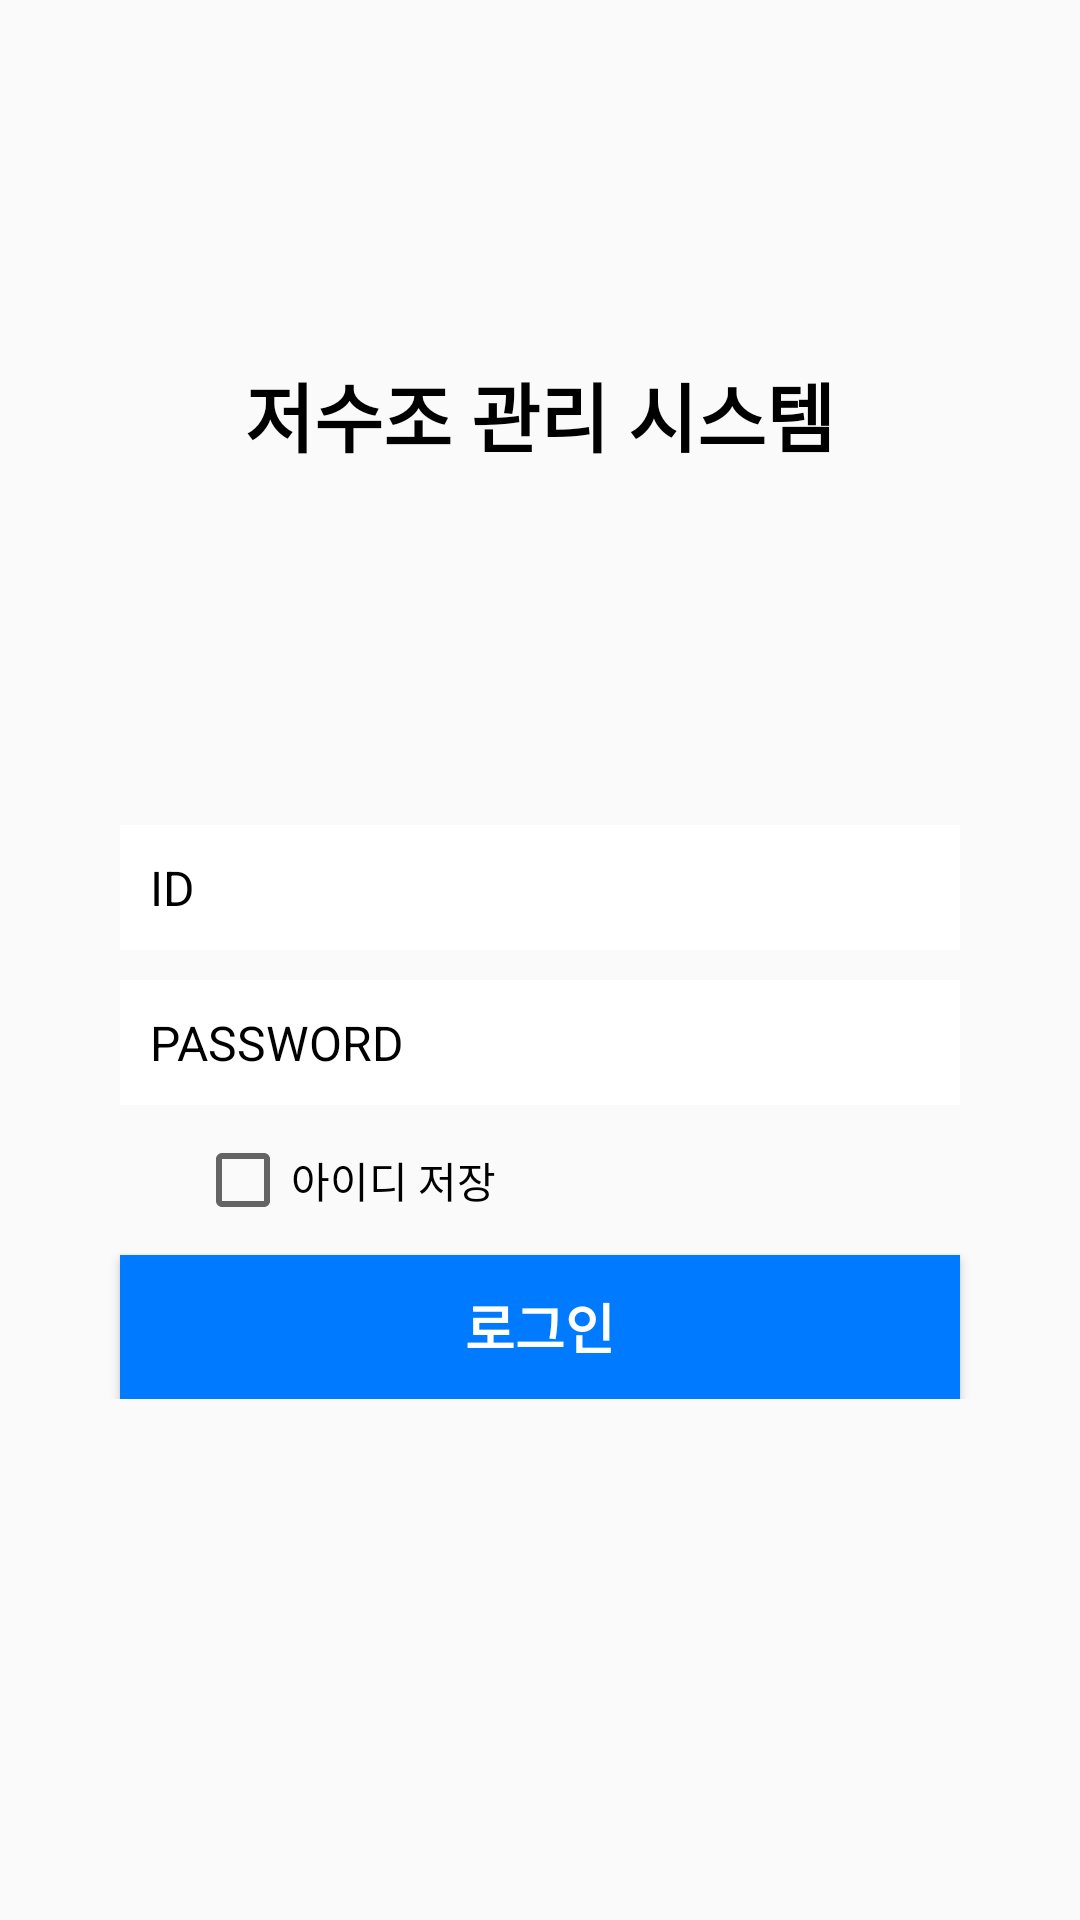

The Android layout XML behind this screen, and the referenced resources:
<!-- AndroidManifest.xml: application theme AppTheme.NoActionBar -->
<!-- res/layout/activity_login.xml -->
<?xml version="1.0" encoding="utf-8"?>
<android.support.constraint.ConstraintLayout xmlns:android="http://schemas.android.com/apk/res/android"
    xmlns:app="http://schemas.android.com/apk/res-auto"
    xmlns:tools="http://schemas.android.com/tools"
    android:layout_width="match_parent"
    android:layout_height="match_parent"
    tools:context="com.example.minseo.myapplication.LoginActivity">

    <LinearLayout
        android:layout_width="match_parent"
        android:layout_height="match_parent"
        android:orientation="vertical">

        <LinearLayout
            android:layout_width="match_parent"
            android:layout_height="225dp"
            android:orientation="vertical">

            <TextView
                android:layout_width="wrap_content"
                android:layout_height="wrap_content"
                android:layout_gravity="center"
                android:text="저수조 관리 시스템"
                android:textColor="#000000"
                android:textSize="25dp"
                android:textStyle="bold"
                android:layout_marginTop="120dp"/>
        </LinearLayout>

        <LinearLayout
            android:layout_width="match_parent"
            android:layout_height="wrap_content"
            android:orientation="vertical">

            <EditText
                android:id="@+id/idText"
                android:layout_width="280dp"
                android:layout_height="wrap_content"
                android:layout_gravity="center"
                android:layout_marginTop="50dp"
                android:background="#FFFFFF"
                android:drawableLeft="@drawable/ic_person_black_24dp"
                android:drawableStart="@drawable/ic_person_black_24dp"
                android:hint="ID"
                android:padding="10dp"
                android:textColor="#000000"
                android:textColorHint="#000000"
                android:textSize="16dp" />

            <EditText
                android:id="@+id/passwordText"
                android:layout_width="280dp"
                android:layout_height="wrap_content"
                android:layout_gravity="center"
                android:layout_marginTop="10dp"
                android:background="#ffffff"
                android:drawableLeft="@drawable/ic_lock_black_24dp"
                android:drawableStart="@drawable/ic_lock_black_24dp"
                android:hint="PASSWORD"
                android:inputType="textPassword"
                android:padding="10dp"
                android:textColor="#000000"
                android:textColorHint="#000000"
                android:textSize="16dp" />

            <LinearLayout
                android:layout_width="wrap_content"
                android:layout_height="40dp"
                android:orientation="horizontal">

                <CheckBox
                    android:id="@+id/checkBox"
                    android:layout_width="wrap_content"
                    android:layout_height="30dp"
                    android:layout_marginLeft="65dp"
                    android:layout_marginTop="10dp"
                    android:text="아이디 저장" />

            </LinearLayout>

            <Button
                android:id="@+id/loginButton"
                android:layout_width="280dp"
                android:layout_height="wrap_content"
                android:layout_gravity="center"
                android:layout_marginTop="10dp"
                android:background="@color/colorPrimary"
                android:text="로그인"
                android:textColor="#ffffff"
                android:textSize="18dp"
                android:textStyle="bold" />

        </LinearLayout>
    </LinearLayout>
</android.support.constraint.ConstraintLayout>
<!-- resources referenced by this layout -->
<resources>
  <color name="colorPrimary">#007aff</color>
  <style name="AppTheme.NoActionBar">
          <item name="windowActionBar">false</item>
          <item name="windowNoTitle">true</item>
      </style>
</resources>
